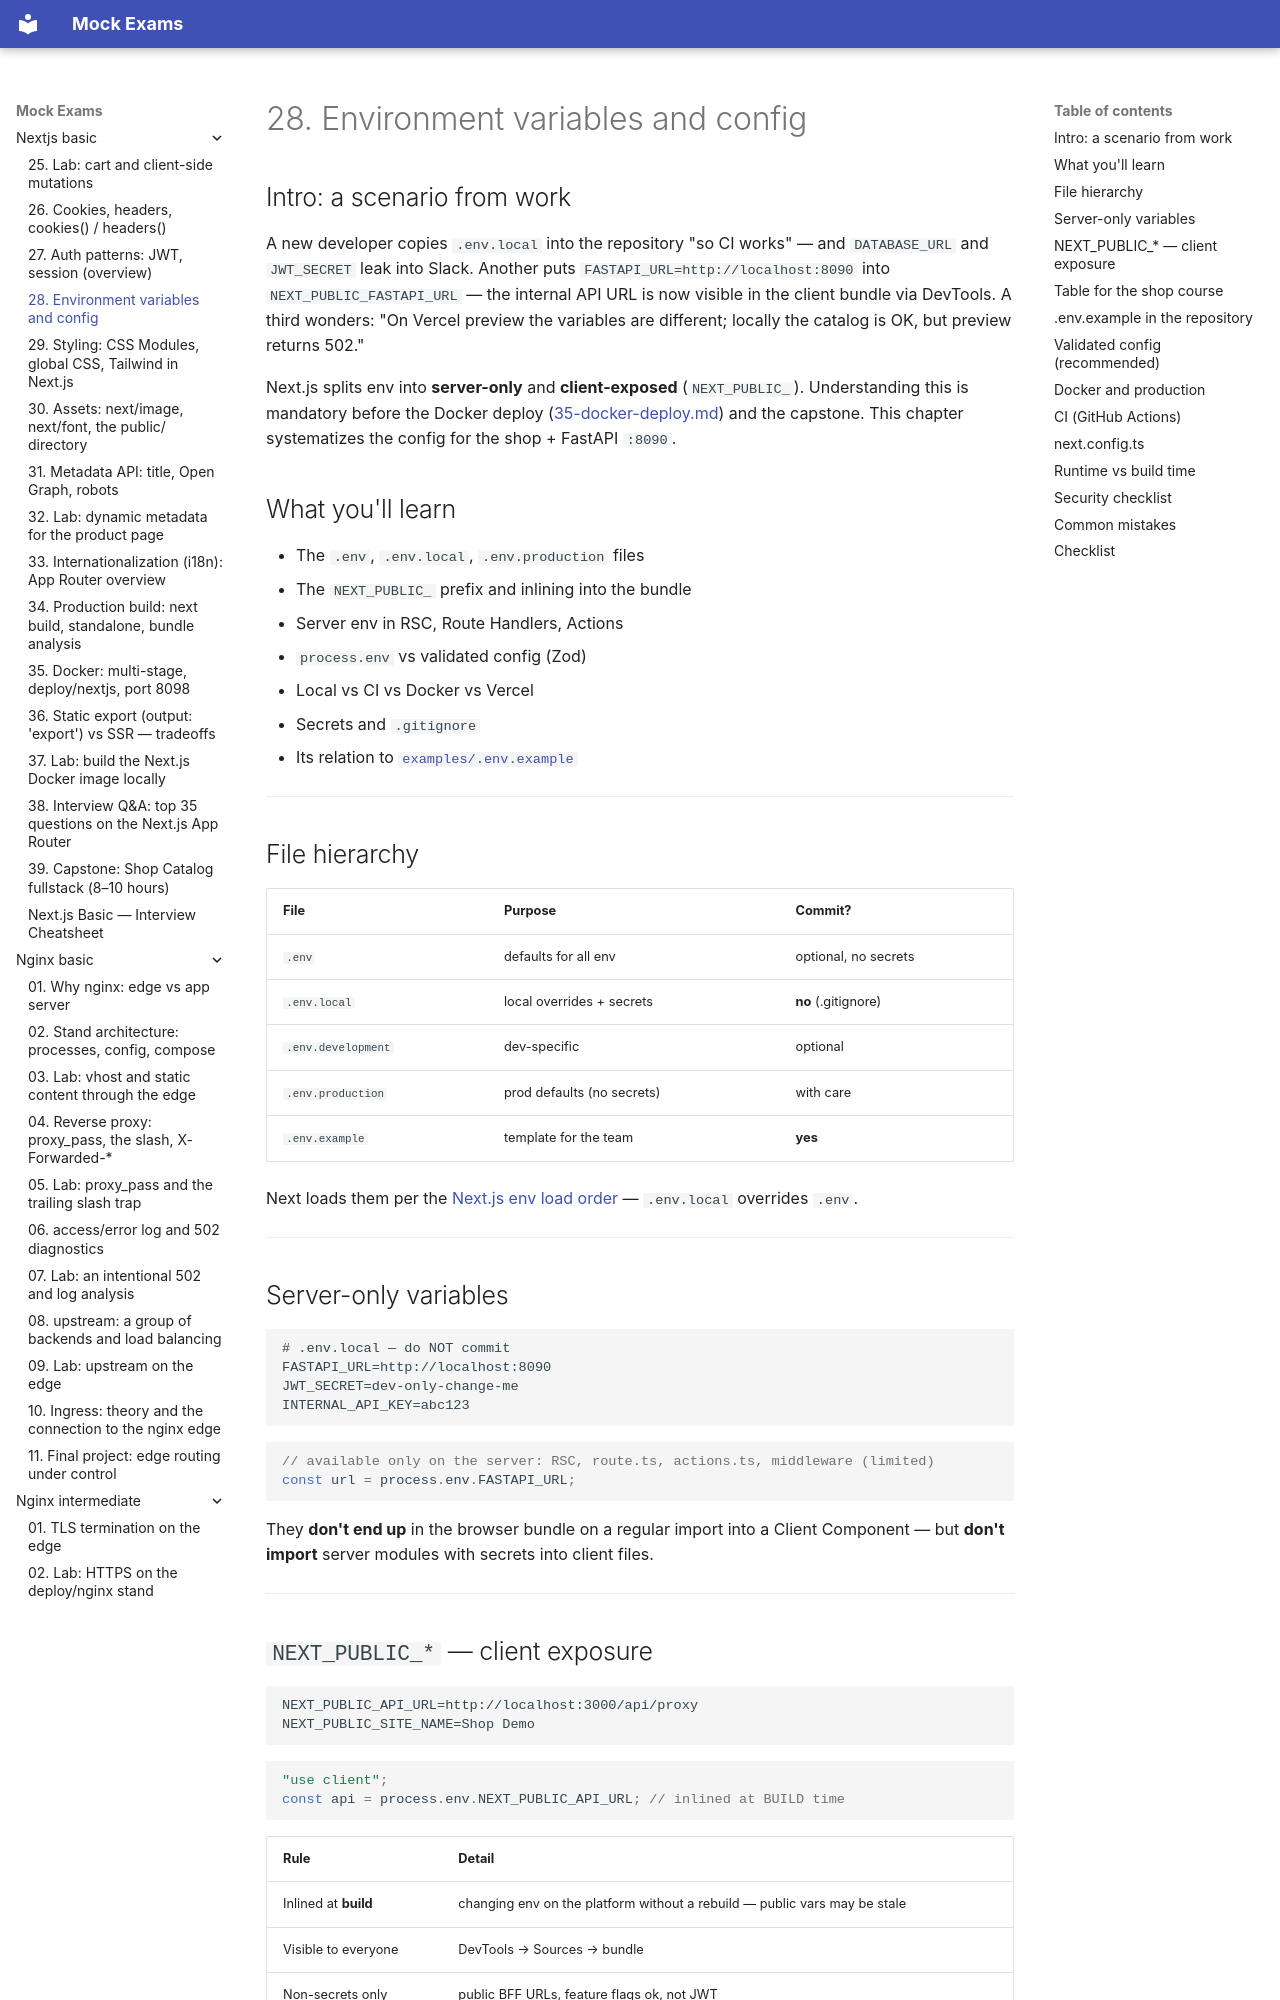

repository: FedorArbuzov/mock-exams · page: nextjs-basic/28-env-config/index.html · generator: mkdocs

# 28. Environment variables and config

## Intro: a scenario from work

A new developer copies `.env.local` into the repository "so CI works" — and `DATABASE_URL` and `JWT_SECRET` leak into Slack. Another puts `FASTAPI_URL=http://localhost:8090` into `NEXT_PUBLIC_FASTAPI_URL` — the internal API URL is now visible in the client bundle via DevTools. A third wonders: "On Vercel preview the variables are different; locally the catalog is OK, but preview returns 502."

Next.js splits env into **server-only** and **client-exposed** (`NEXT_PUBLIC_`). Understanding this is mandatory before the Docker deploy ([35-docker-deploy.md](35-docker-deploy.md)) and the capstone. This chapter systematizes the config for the shop + FastAPI `:8090`.

## What you'll learn

- The `.env`, `.env.local`, `.env.production` files
- The `NEXT_PUBLIC_` prefix and inlining into the bundle
- Server env in RSC, Route Handlers, Actions
- `process.env` vs validated config (Zod)
- Local vs CI vs Docker vs Vercel
- Secrets and `.gitignore`
- Its relation to [`examples/.env.example`](examples/.env.example)

---

## File hierarchy

| File | Purpose | Commit? |
|------|------------|---------|
| `.env` | defaults for all env | optional, no secrets |
| `.env.local` | local overrides + secrets | **no** (.gitignore) |
| `.env.development` | dev-specific | optional |
| `.env.production` | prod defaults (no secrets) | with care |
| `.env.example` | template for the team | **yes** |

Next loads them per the [Next.js env load order](https://nextjs.org/docs/app/building-your-application/configuring/environment-variables) — `.env.local` overrides `.env`.

---

## Server-only variables

```env
# .env.local — do NOT commit
FASTAPI_URL=http://localhost:8090
JWT_SECRET=dev-only-change-me
INTERNAL_API_KEY=abc123
```

```tsx
// available only on the server: RSC, route.ts, actions.ts, middleware (limited)
const url = process.env.FASTAPI_URL;
```

They **don't end up** in the browser bundle on a regular import into a Client Component — but **don't import** server modules with secrets into client files.

---
